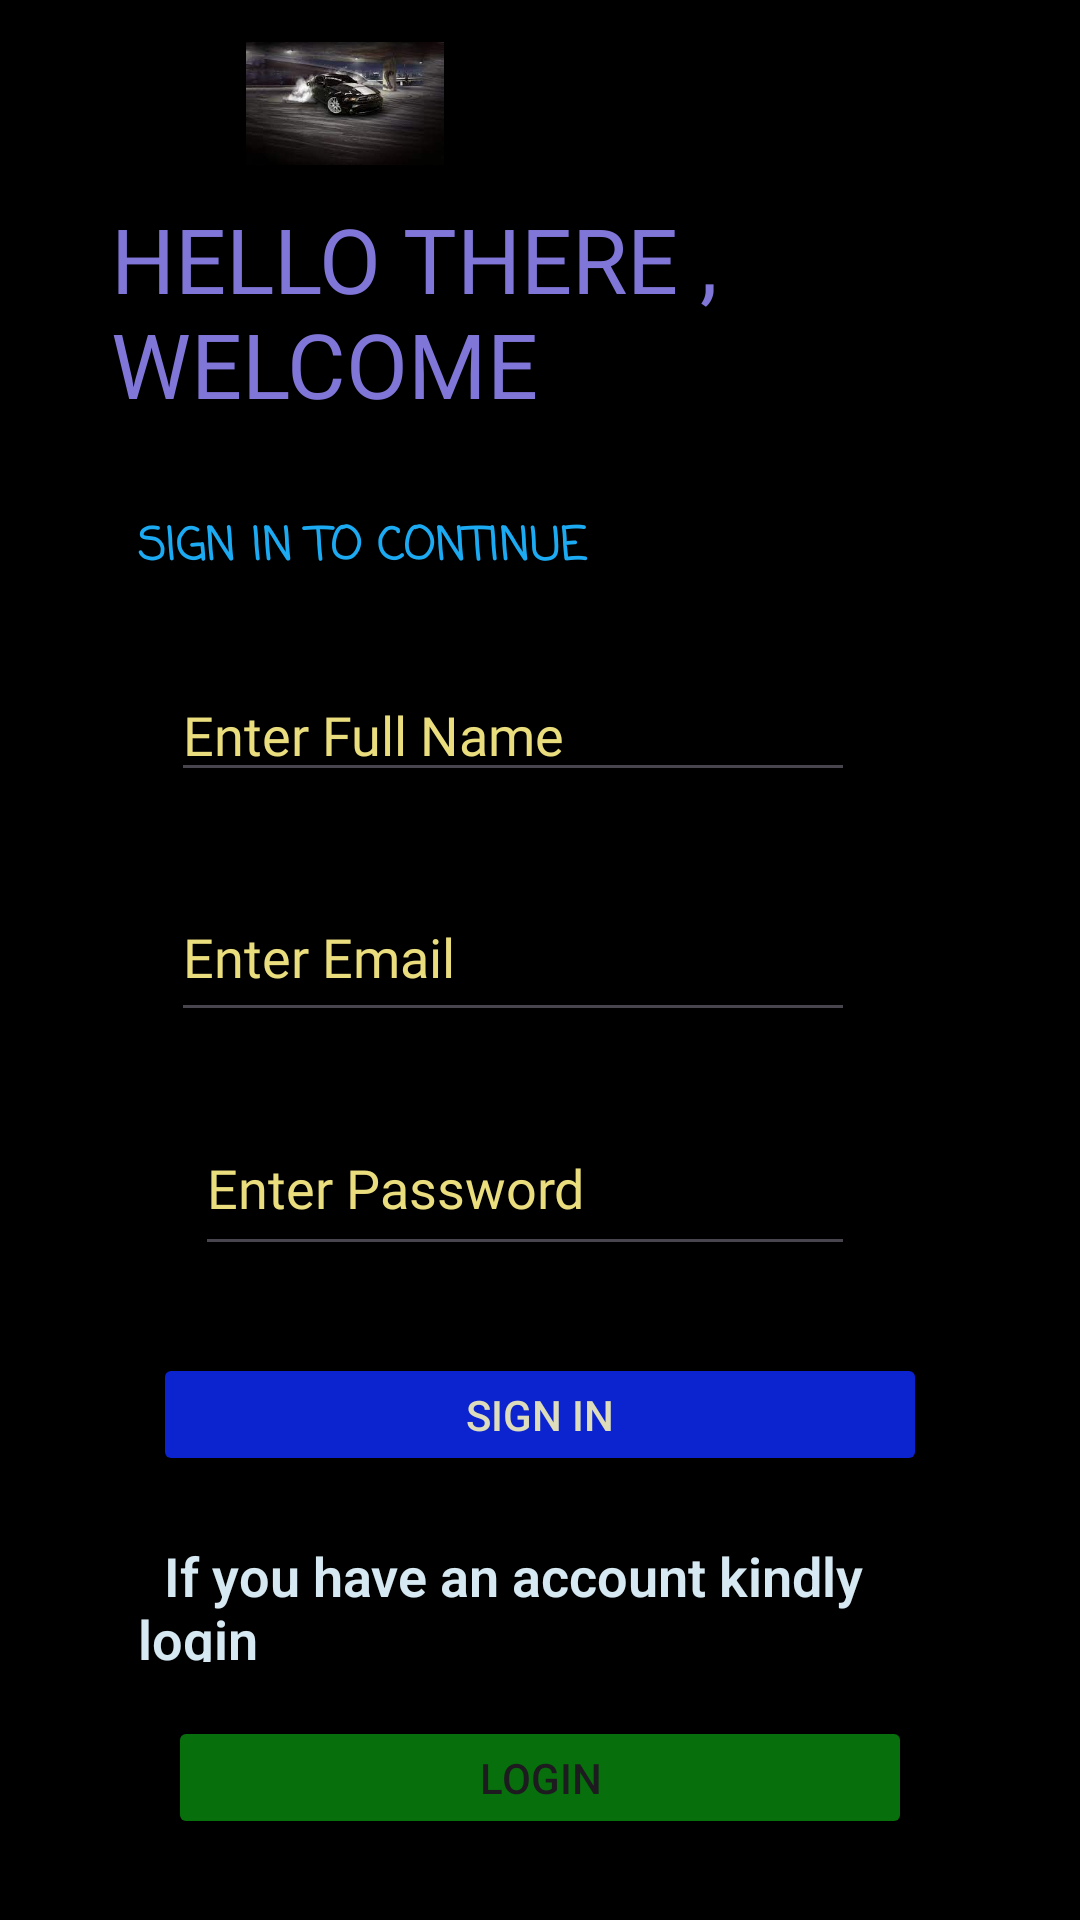

Android layout source for this screen:
<!-- AndroidManifest.xml: application theme Theme.MyAppBotam -->
<!-- res/layout/activity_main.xml -->
<?xml version="1.0" encoding="utf-8"?>
<androidx.constraintlayout.widget.ConstraintLayout xmlns:android="http://schemas.android.com/apk/res/android"
    xmlns:app="http://schemas.android.com/apk/res-auto"
    xmlns:tools="http://schemas.android.com/tools"
    android:layout_width="match_parent"
    android:layout_height="match_parent"
    android:background="@color/black"
    tools:context=".MainActivity">

    <ImageView
        android:id="@+id/mImg"
        android:layout_width="0dp"
        android:layout_height="0dp"
        android:layout_marginStart="35dp"
        android:layout_marginTop="14dp"
        android:layout_marginEnd="53dp"
        android:layout_marginBottom="11dp"
        app:layout_constraintBottom_toTopOf="@+id/mTxtMain"
        app:layout_constraintEnd_toEndOf="@+id/mTxtMain"
        app:layout_constraintStart_toStartOf="parent"
        app:layout_constraintTop_toTopOf="parent"
        app:srcCompat="@drawable/waal" />

    <TextView
        android:id="@+id/mTxtMain"
        android:layout_width="211dp"
        android:layout_height="77dp"
        android:layout_marginStart="37dp"
        android:layout_marginEnd="38dp"
        android:layout_marginBottom="28dp"
        android:fontFamily="@font/aladin"
        android:text="HELLO THERE ,  WELCOME"
        android:textColor="#8076D8"
        android:textSize="30sp"
        app:layout_constraintBottom_toTopOf="@+id/mMain"
        app:layout_constraintEnd_toEndOf="@+id/mMain"
        app:layout_constraintHorizontal_bias="0.0"
        app:layout_constraintStart_toStartOf="parent"
        app:layout_constraintTop_toBottomOf="@+id/mImg" />

    <TextView
        android:id="@+id/mMain"
        android:layout_width="260dp"
        android:layout_height="0dp"
        android:layout_marginStart="46dp"
        android:layout_marginBottom="11dp"
        android:fontFamily="casual"
        android:text="SIGN IN TO CONTINUE"
        android:textColor="#1CABF3"
        android:textSize="15sp"
        android:textStyle="bold"
        app:layout_constraintBottom_toTopOf="@+id/mPlain"
        app:layout_constraintStart_toStartOf="parent"
        app:layout_constraintTop_toBottomOf="@+id/mTxtMain" />

    <EditText
        android:id="@+id/mPlain"
        android:layout_width="0dp"
        android:layout_height="0dp"
        android:layout_marginBottom="27dp"
        android:ems="10"
        android:fontFamily="@font/aladin"
        android:hint="Enter Full Name"
        android:inputType="text"
        android:textColor="#9EA2D6"
        android:textColorHint="#EADD7E"
        app:layout_constraintBottom_toTopOf="@+id/mEmail"
        app:layout_constraintEnd_toEndOf="@+id/mEmail"
        app:layout_constraintStart_toStartOf="@+id/mEmail"
        app:layout_constraintTop_toBottomOf="@+id/mMain" />

    <EditText
        android:id="@+id/mEmail"
        android:layout_width="228dp"
        android:layout_height="53dp"
        android:layout_marginBottom="23dp"
        android:ems="10"
        android:fontFamily="@font/aladin"
        android:hint="Enter Email"
        android:inputType="textEmailAddress"
        android:textColor="#9EA2D6"
        android:textColorHint="#EADD7E"
        app:layout_constraintBottom_toTopOf="@+id/mPass"
        app:layout_constraintEnd_toEndOf="@+id/mPass"
        app:layout_constraintHorizontal_bias="1.0"
        app:layout_constraintStart_toStartOf="@+id/mPass"
        app:layout_constraintTop_toBottomOf="@+id/mPlain" />

    <EditText
        android:id="@+id/mPass"
        android:layout_width="220dp"
        android:layout_height="55dp"
        android:layout_marginStart="14dp"
        android:layout_marginBottom="29dp"
        android:ems="10"
        android:fontFamily="@font/aladin"
        android:hint="Enter Password"
        android:inputType="textPassword"
        android:textColor="#9EA2D6"
        android:textColorHint="#EADD7E"
        app:layout_constraintBottom_toTopOf="@+id/mBtnSign"
        app:layout_constraintStart_toStartOf="@+id/mBtnSign"
        app:layout_constraintTop_toBottomOf="@+id/mEmail" />

    <Button
        android:id="@+id/mBtnSign"
        android:layout_width="0dp"
        android:layout_height="0dp"
        android:layout_marginStart="51dp"
        android:layout_marginEnd="51dp"
        android:layout_marginBottom="21dp"
        android:backgroundTint="#0C24CF"
        android:text="SIGN IN"
        android:textColor="#DDDCBB"
        app:layout_constraintBottom_toTopOf="@+id/mVIEW"
        app:layout_constraintEnd_toEndOf="parent"
        app:layout_constraintStart_toStartOf="parent"
        app:layout_constraintTop_toBottomOf="@+id/mPass" />

    <Button
        android:id="@+id/mBtnLogin"
        android:layout_width="0dp"
        android:layout_height="0dp"
        android:layout_marginStart="56dp"
        android:layout_marginEnd="56dp"
        android:layout_marginBottom="27dp"
        android:backgroundTint="#07700C"
        android:text="LOGIN"
        app:layout_constraintBottom_toBottomOf="parent"
        app:layout_constraintEnd_toEndOf="parent"
        app:layout_constraintStart_toStartOf="parent"
        app:layout_constraintTop_toBottomOf="@+id/mVIEW" />

    <TextView
        android:id="@+id/mVIEW"
        android:layout_width="0dp"
        android:layout_height="0dp"
        android:layout_marginStart="46dp"
        android:layout_marginEnd="46dp"
        android:layout_marginBottom="18dp"
        android:fontFamily="sans-serif-light"
        android:text="  If you have an account kindly login"
        android:textColor="#D6E8F1"
        android:textSize="18sp"
        android:textStyle="bold"
        app:layout_constraintBottom_toTopOf="@+id/mBtnLogin"
        app:layout_constraintEnd_toEndOf="parent"
        app:layout_constraintStart_toStartOf="parent"
        app:layout_constraintTop_toBottomOf="@+id/mBtnSign" />


</androidx.constraintlayout.widget.ConstraintLayout>
<!-- resources referenced by this layout -->
<resources>
  <color name="black">#FF000000</color>
  <!-- drawable waal: jpeg bitmap (drawable, 5718 bytes) -->
  <style name="Theme.MyAppBotam" parent="Base.Theme.MyAppBotam" />
  <style name="Base.Theme.MyAppBotam" parent="Theme.Material3.DayNight.NoActionBar">
          
          
      </style>
</resources>
